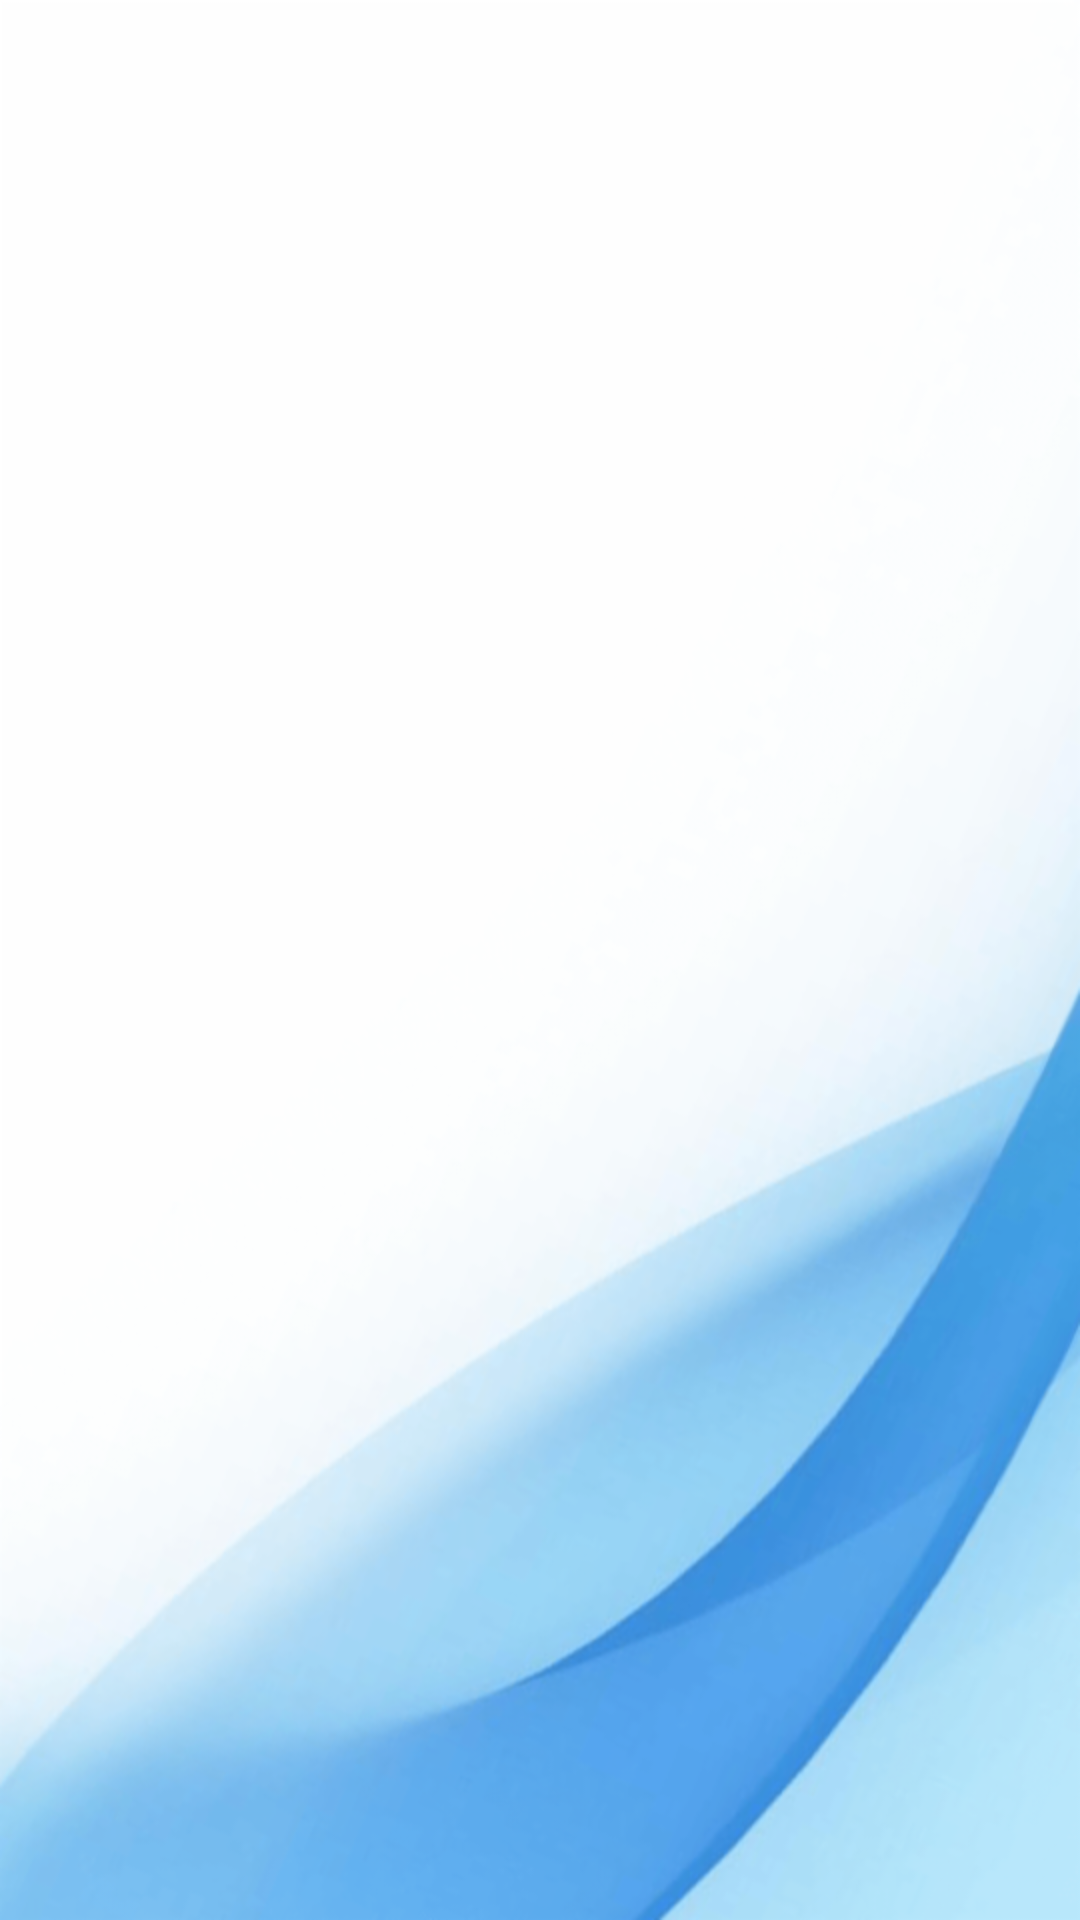

Android layout source for this screen:
<!-- AndroidManifest.xml: activity theme Splash -->
<!-- res/layout/activity_splash.xml -->
<?xml version="1.0" encoding="utf-8"?>
<LinearLayout xmlns:android="http://schemas.android.com/apk/res/android"
    xmlns:tools="http://schemas.android.com/tools"
    android:layout_width="match_parent"
    android:layout_height="match_parent"
    tools:context="com.pbus.activity.SplashActivity"
    android:background="@drawable/splash_bg"
    android:gravity="center">

    <ImageView
        android:layout_width="@dimen/_200sdp"
        android:layout_height="wrap_content"
        android:layout_marginBottom="@dimen/_20sdp"
        android:src="@drawable/logo"/>

</LinearLayout>
<!-- resources referenced by this layout -->
<resources>
  <!-- drawable logo: png bitmap (drawable-hdpi, 63195 bytes) -->
  <!-- drawable splash_bg: png bitmap (drawable-hdpi, 144068 bytes) -->
  <style name="Splash" parent="AppTheme">
          <item name="windowNoTitle">true</item>
          <item name="windowActionBar">false</item>
          <item name="android:windowFullscreen">true</item>
          <item name="android:windowContentOverlay">@null</item>
      </style>
  <style name="AppTheme" parent="Theme.AppCompat.Light.NoActionBar">
          
          <item name="colorPrimary">@color/colorPrimary</item>
          <item name="colorPrimaryDark">@color/colorPrimaryDark</item>
          <item name="colorAccent">@color/colorAccent</item>
      </style>
  <color name="colorPrimary">#155fad</color>
  <color name="colorPrimaryDark">#155fad</color>
  <color name="colorAccent">#155fad</color>
</resources>
